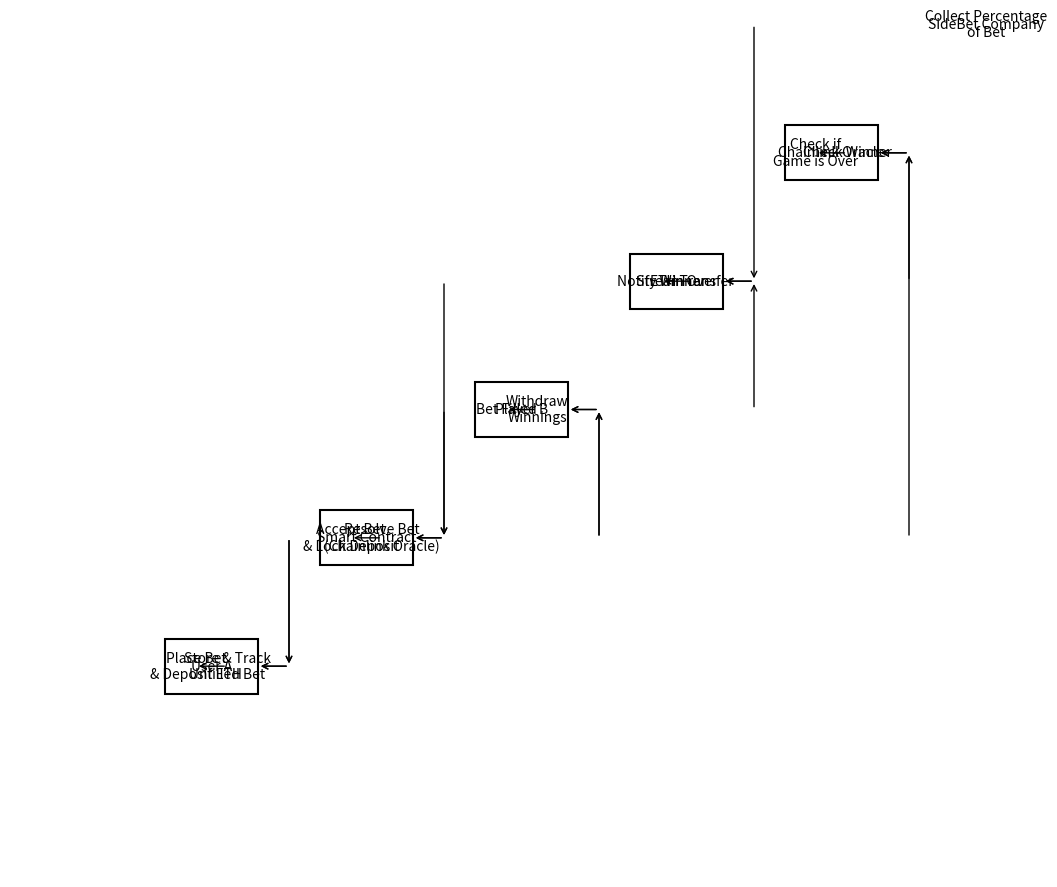

The matplotlib source for this figure:
import matplotlib.pyplot as plt
from matplotlib.patches import FancyArrowPatch

# Define the flowchart elements
elements = {
    'User A': {
        'createBet': 'Place Bet\n& Deposit ETH',
        'unfilledBet': 'Store & Track\nUnfilled Bet'
    },
    'Smart Contract': {
        'acceptBet': 'Accept Bet\n& Lock Deposit',
        'resolveBet': 'Resolve Bet\n(Chainlink Oracle)'
    },
    'Player B': {
        'filledBet': 'Bet Filled',
        'withdrawWinnings': 'Withdraw\nWinnings'
    },
    'Stream Over': {
        'notifyWinner': 'Notify Winner',
        'ethTransfer': 'ETH Transfer'
    },
    'Chainlink Oracle': {
        'checkGameStatus': 'Check if\nGame is Over',
        'checkWinner': 'Check Winner'
    },
    'SideBet Company': {
        'collectPercentage': 'Collect Percentage\nof Bet'
    }
}

# Define the connections between elements
connections = [
    ('User A', 'createBet', 'Smart Contract'),
    ('User A', 'unfilledBet', 'Smart Contract'),
    ('Smart Contract', 'acceptBet', 'Player B'),
    ('Smart Contract', 'resolveBet', 'Stream Over'),
    ('Player B', 'filledBet', 'Smart Contract'),
    ('Player B', 'withdrawWinnings', 'Smart Contract'),
    ('Stream Over', 'notifyWinner', 'Player B'),
    ('Stream Over', 'ethTransfer', 'SideBet Company'),
    ('Chainlink Oracle', 'checkGameStatus', 'Stream Over'),
    ('Chainlink Oracle', 'checkWinner', 'Smart Contract'),
    ('SideBet Company', 'collectPercentage', 'Smart Contract')
]

# Create a new figure with adjusted size
fig = plt.figure(figsize=(12, 10))
ax = fig.add_subplot(111)
ax.set_axis_off()

# Set styling parameters
node_width = 0.3
node_height = 0.15
node_padding = 0.2
arrow_style = {'arrowstyle': '->', 'color': 'black'}

# Compute x and y positions for each element
x_positions = {element: i * (node_width + node_padding) for i, element in enumerate(elements.keys())}
y_positions = {element: i * (node_height + node_padding) for i, element in enumerate(elements.keys())}

# Draw the elements and connections
for i, element in enumerate(elements.keys()):
    funcs = elements[element]
    x = x_positions[element]  # x-coordinate for the element node
    y = y_positions[element]  # y-coordinate for the element node

    # Draw the element node
    ax.add_patch(plt.Rectangle((x, y), node_width, node_height, fc='white', ec='black', lw=1.5))
    ax.text(x + node_width / 2, y + node_height / 2, element, ha='center', va='center')

    # Draw the functions within the element node
    for j, func in enumerate(funcs.keys()):
        fx = x + (j + 1) * (node_width / (len(funcs) + 1))
        fy = y + node_height / 2

        ax.text(fx, fy, funcs[func], ha='center', va='center')

        # Draw arrows connecting the functions within the element node
        if j < len(funcs) - 1:
            ax.annotate('', xy=(fx, fy), xytext=(fx + node_width / (len(funcs) + 1), fy), arrowprops=arrow_style)

    # Draw arrows connecting the element node to other elements
    for conn in connections:
        if conn[0] == element:
            ax.annotate('', xy=(x + node_width, y + node_height / 2), xytext=(x + node_width + 0.1, y + node_height / 2),
                        arrowprops=arrow_style)
            ax.annotate('', xy=(x + node_width + 0.1, y + node_height / 2),
                        xytext=(x + node_width + 0.1, y_positions[conn[2]] + node_height / 2), arrowprops=arrow_style)

# Adjust the plot appearance
ax.set_xlim(-0.5, len(elements) * (node_width + node_padding) - 0.5)
ax.set_ylim(-0.5, len(elements) * (node_height + node_padding) - 0.5)
ax.axis('off')

# Save the flowchart as a PDF
plt.savefig('sidebet_smart_contract_flowchart.pdf', format='pdf', bbox_inches='tight')

# Show the flowchart (optional)
plt.show()